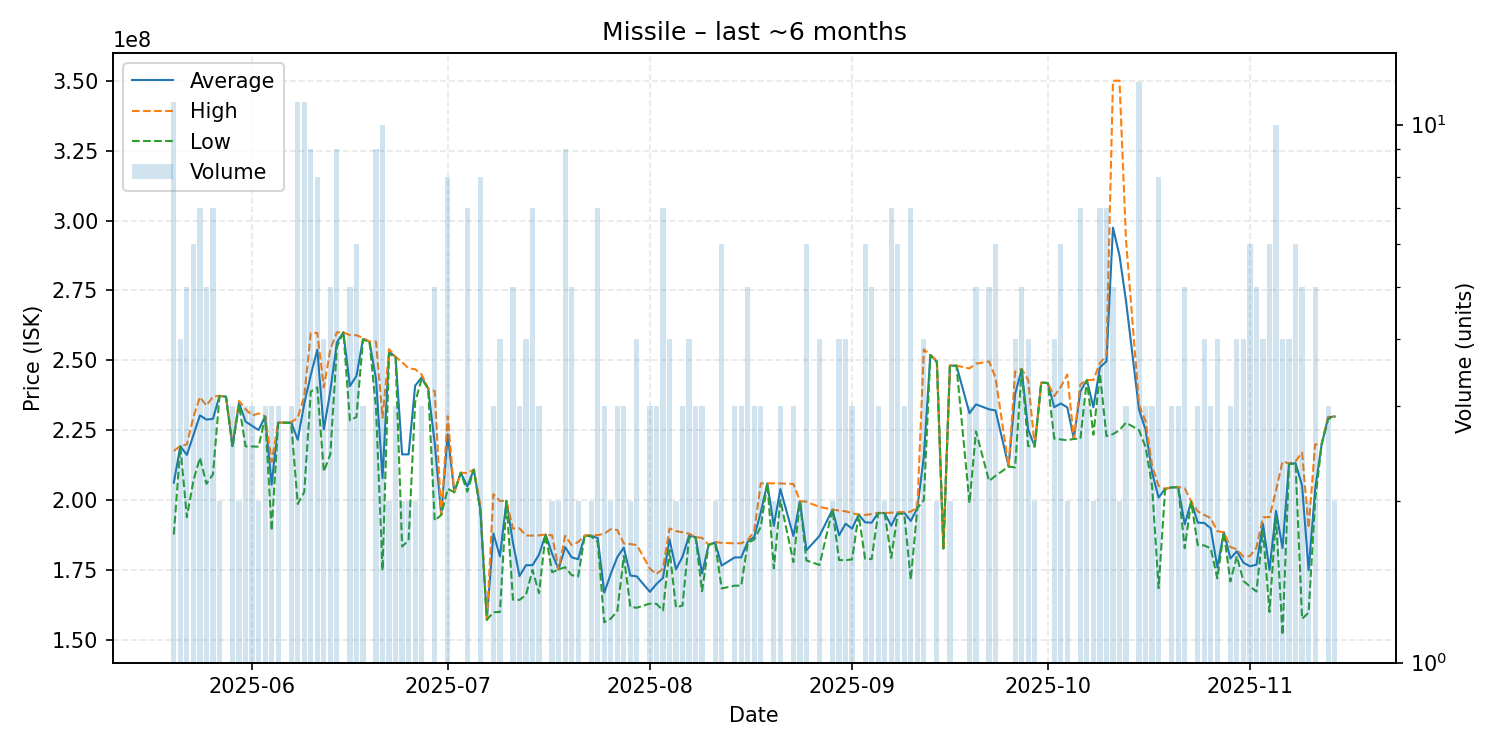

The data file committed next to this chart (first rows):
date, average, highest, lowest, order_count, volume
2025-05-20, 206245455, 217600000, 187700000, 8, 11
2025-05-21, 219300000, 219400000, 219200000, 4, 4
2025-05-22, 216160000, 219900000, 193900000, 5, 5
2025-05-23, 223250000, 229700000, 206950000, 6, 6
2025-05-24, 230300000, 236900000, 215150000, 7, 7
2025-05-25, 228800000, 233800000, 205800000, 5, 5
2025-05-26, 229071429, 237000000, 209200000, 7, 7
2025-05-27, 237250000, 237300000, 237200000, 2, 2
2025-05-28, 237000000, 237000000, 237000000, 1, 1
2025-05-29, 219300000, 220300000, 218800000, 3, 3
2025-05-30, 234800000, 235500000, 234100000, 2, 2
2025-05-31, 228066667, 232500000, 219200000, 3, 3
2025-06-01, 226566667, 230250000, 219200000, 3, 3
2025-06-02, 225050000, 231000000, 219100000, 2, 2
2025-06-03, 229933333, 230000000, 229800000, 3, 3
2025-06-04, 205500000, 213700000, 189100000, 3, 3
2025-06-05, 227700000, 227750000, 227650000, 3, 3
2025-06-06, 227700000, 227700000, 227700000, 1, 1
2025-06-07, 227766667, 227900000, 227500000, 3, 3
2025-06-08, 221581818, 229400000, 198600000, 11, 11
2025-06-09, 234554545, 237300000, 202900000, 11, 11
2025-06-10, 244722222, 259800000, 238800000, 8, 9
2025-06-11, 253800000, 259800000, 240300000, 8, 8
2025-06-12, 225250000, 240300000, 210200000, 3, 4
2025-06-13, 239100000, 254000000, 216450000, 5, 5
2025-06-14, 256388889, 260000000, 254750000, 9, 9
2025-06-15, 260000000, 260000000, 260000000, 1, 1
2025-06-16, 240800000, 259000000, 228500000, 4, 5
2025-06-17, 244383333, 259000000, 229700000, 6, 6
2025-06-18, 257566667, 258000000, 257350000, 3, 3
2025-06-19, 256700000, 256700000, 256700000, 1, 1
2025-06-20, 243344444, 256700000, 232800000, 7, 9
2025-06-21, 207810000, 229450000, 174850000, 10, 10
2025-06-22, 253150000, 254000000, 252300000, 2, 2
2025-06-23, 251200000, 251250000, 251150000, 3, 3
2025-06-24, 216350000, 249300000, 183400000, 2, 2
2025-06-25, 216350000, 247100000, 185600000, 2, 2
2025-06-26, 240900000, 246800000, 235000000, 2, 2
2025-06-27, 243866667, 244900000, 243350000, 3, 3
2025-06-28, 239900000, 239900000, 239900000, 1, 1
2025-06-29, 220440000, 239000000, 192650000, 5, 5
2025-06-30, 194700000, 194700000, 194700000, 1, 1
2025-07-01, 223575000, 230000000, 204050000, 5, 8
2025-07-02, 202800000, 202800000, 202800000, 1, 1
2025-07-03, 209800000, 209800000, 209800000, 1, 1
2025-07-04, 204928571, 209650000, 203000000, 7, 7
2025-07-05, 210900000, 210900000, 210900000, 1, 1
2025-07-06, 196862500, 198000000, 195900000, 7, 8
2025-07-07, 157200000, 157200000, 157200000, 1, 1
2025-07-08, 188066667, 202150000, 159900000, 3, 3
2025-07-09, 179850000, 199700000, 160000000, 2, 4
2025-07-10, 199700000, 199700000, 199700000, 1, 1
2025-07-11, 184720000, 189800000, 164400000, 5, 5
2025-07-12, 172833333, 189900000, 164300000, 2, 3
2025-07-13, 176725000, 187350000, 166100000, 4, 4
2025-07-14, 176714286, 187300000, 175000000, 7, 7
2025-07-15, 180500000, 187400000, 166700000, 3, 3
2025-07-16, 187700000, 187700000, 187700000, 1, 1
2025-07-17, 180800000, 187400000, 174200000, 2, 2
2025-07-18, 175200000, 175200000, 175200000, 2, 2
... 110 more rows
